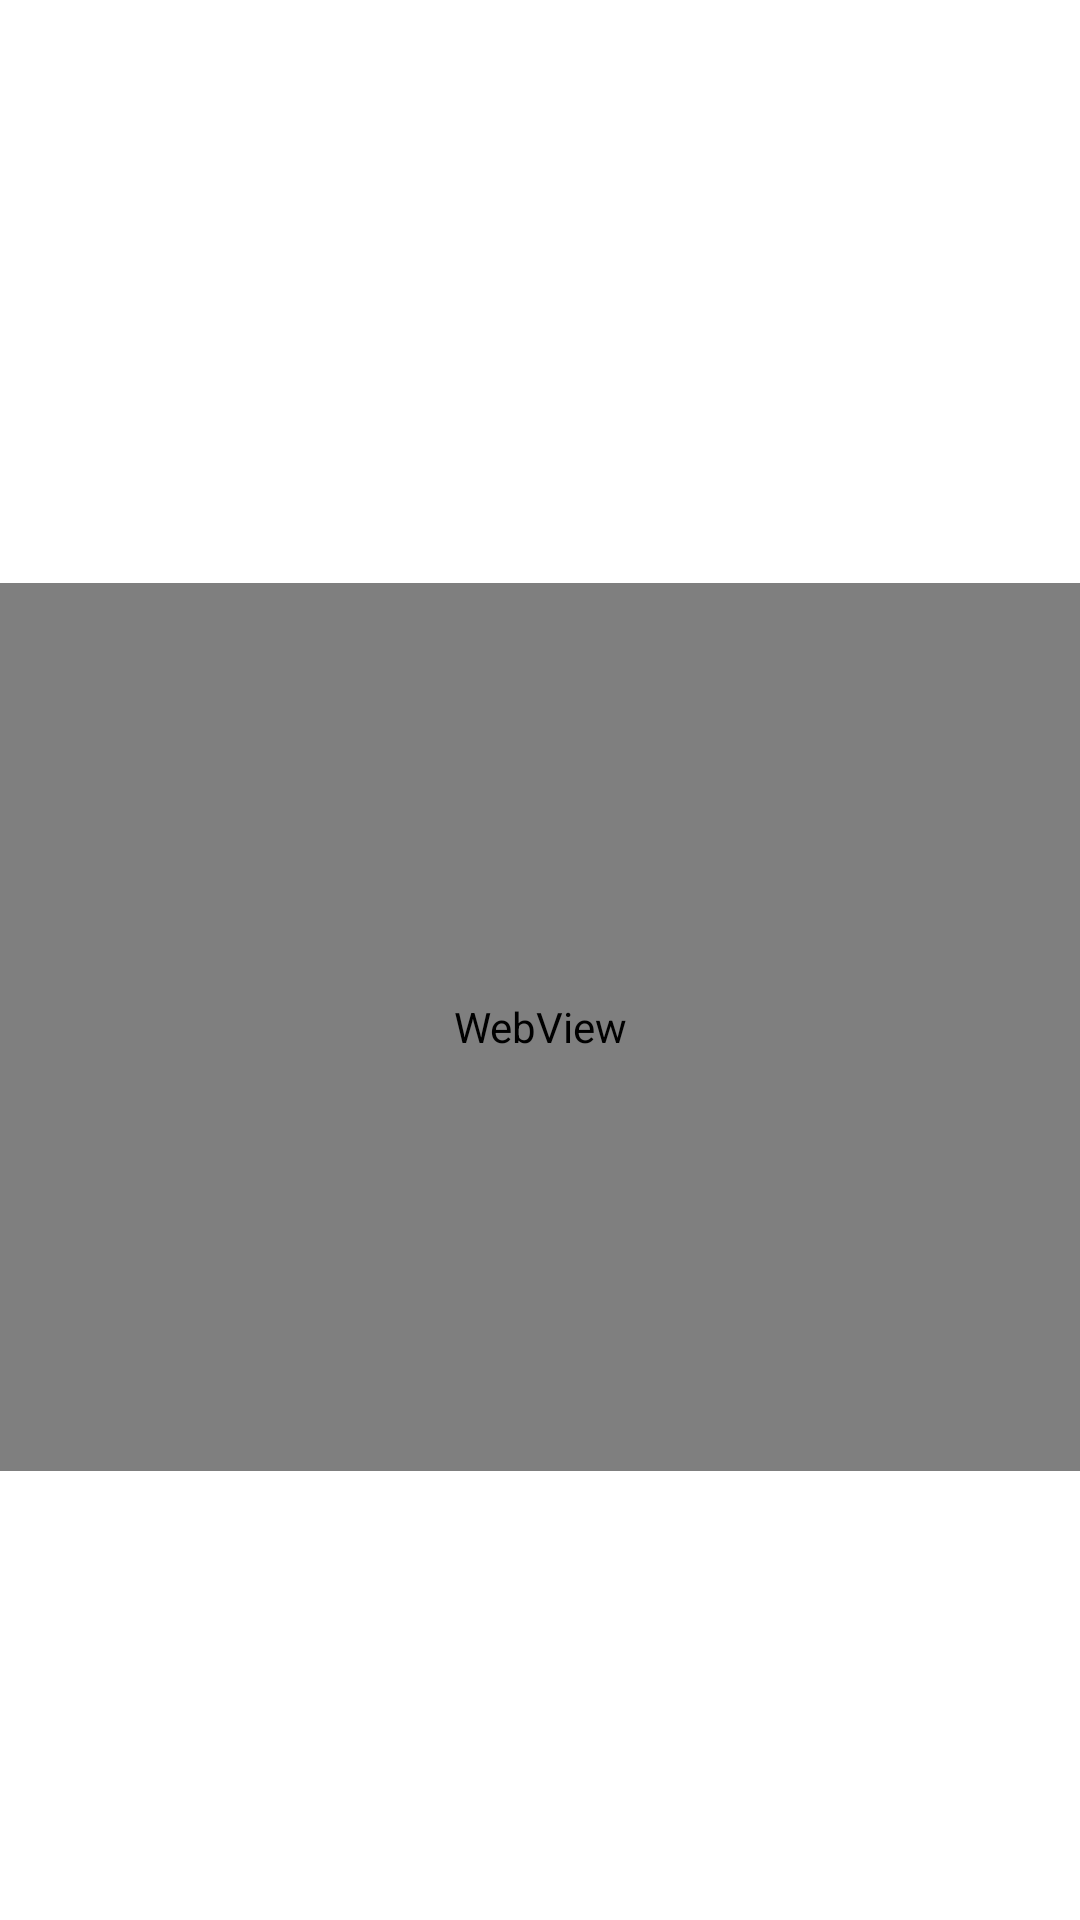

Produce the Android XML layout that renders to this screen, including the resource entries it uses.
<!-- AndroidManifest.xml: application theme Theme.LostAktGuide -->
<!-- res/layout/activity_class_detail.xml -->
<?xml version="1.0" encoding="utf-8"?>
<androidx.constraintlayout.widget.ConstraintLayout xmlns:android="http://schemas.android.com/apk/res/android"
    xmlns:app="http://schemas.android.com/apk/res-auto"
    xmlns:tools="http://schemas.android.com/tools"
    android:layout_width="match_parent"
    android:layout_height="match_parent">

    <LinearLayout
        android:layout_width="match_parent"
        android:layout_height="match_parent"
        android:orientation="vertical"
        app:layout_constraintStart_toStartOf="parent">

        <ImageView
            android:id="@+id/imageView"
            android:layout_width="417dp"
            android:layout_height="133dp"
            tools:layout_editor_absoluteX="-3dp"
            tools:layout_editor_absoluteY="-2dp"
            tools:srcCompat="@tools:sample/avatars" />

        <TextView
            android:id="@+id/product_detail"
            style="?android:attr/textAppearanceLarge"
            android:layout_width="match_parent"
            android:layout_height="wrap_content"
            android:padding="16dp"
            android:textIsSelectable="false"
            tools:text="@string/subClass_details" />

        <WebView
            android:layout_width="match_parent"
            android:layout_height="296dp" />

    </LinearLayout>
</androidx.constraintlayout.widget.ConstraintLayout>
<!-- resources referenced by this layout -->
<resources>
  <style name="Theme.LostAktGuide" parent="Theme.MaterialComponents.DayNight.NoActionBar">
          
          <item name="colorPrimary">@color/purple_500</item>
          <item name="colorPrimaryVariant">#860AE6</item>
          <item name="colorOnPrimary">@color/white</item>
          
          <item name="colorSecondary">@color/teal_200</item>
          <item name="colorSecondaryVariant">@color/teal_700</item>
          <item name="colorOnSecondary">@color/black</item>
          
          <item name="android:statusBarColor" tools:targetApi="l">?attr/colorPrimaryVariant</item>
          
      </style>
  <!-- not gathered from this repository: default colours our renderer supplied (Android Studio template values) -->
  <color name="purple_500">#FF6200EE</color>
  <color name="teal_200">#FF03DAC5</color>
  <color name="teal_700">#FF018786</color>
  <color name="black">#FF000000</color>
  <color name="white">#FFFFFFFF</color>
</resources>
